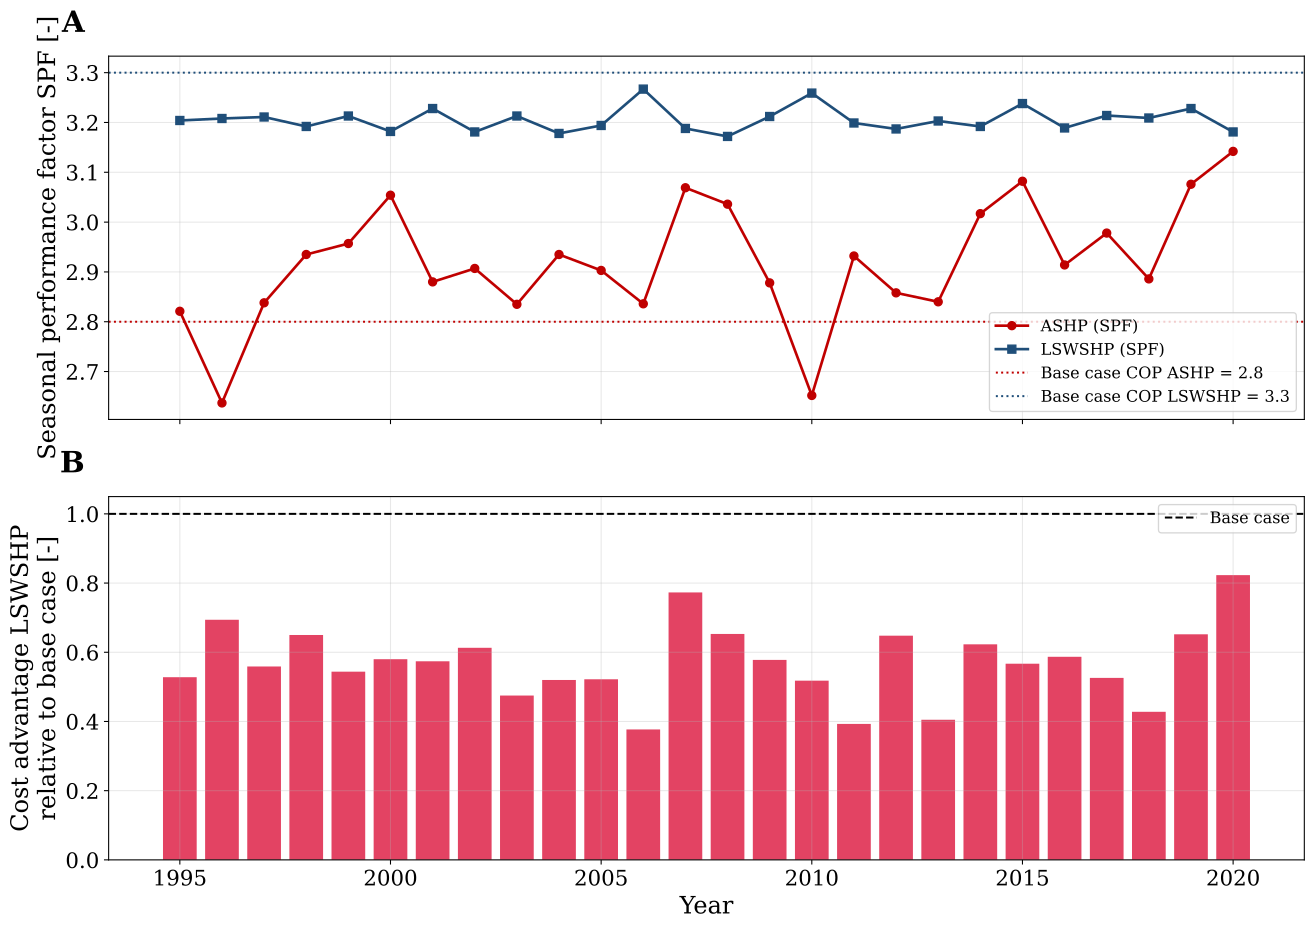

The file beside this chart, header and first rows:
Year, Mean_T_air_C, SPF_ASHP, SPF_LSWSHP, SPF_LSWSHP_incl_backup, Backup_share_pct, El_ASHP_GWh, El_LSWSHP_HP_GWh, El_backup_GWh, A_ASHP_MEUR, A_LSWSHP_MEUR, Advantage_MEUR, Advantage_base_MEUR, EI_factor
1995, 9.01, 2.821, 3.204, 1.847, 33.35, 24.03, 15.8, 25.32, 12.56, 9.033, 3.524, 6.67, 0.528
1996, 7.22, 2.637, 3.208, 1.983, 27.98, 25.71, 17.05, 21.24, 13.18, 8.552, 4.629, 6.671, 0.694
1997, 9.1, 2.838, 3.211, 1.916, 30.56, 23.89, 16.42, 23.21, 12.51, 8.779, 3.727, 6.67, 0.559
1998, 9.05, 2.935, 3.192, 2.213, 20.19, 23.1, 18.98, 15.33, 12.21, 7.876, 4.338, 6.67, 0.65
1999, 9.87, 2.957, 3.213, 1.993, 27.65, 22.93, 17.1, 21, 12.15, 8.518, 3.63, 6.67, 0.544
2000, 9.95, 3.054, 3.182, 2.164, 21.56, 22.2, 18.71, 16.37, 11.88, 8.008, 3.872, 6.67, 0.58
2001, 9.02, 2.88, 3.228, 1.985, 28.12, 23.54, 16.91, 21.35, 12.38, 8.547, 3.829, 6.67, 0.574
2002, 9.67, 2.907, 3.181, 2.094, 23.79, 23.32, 18.19, 18.06, 12.29, 8.206, 4.088, 6.67, 0.613
2003, 9.42, 2.835, 3.213, 1.767, 36.95, 23.91, 14.9, 28.06, 12.51, 9.346, 3.167, 6.67, 0.475
2004, 9.16, 2.935, 3.178, 1.926, 29.86, 23.1, 16.76, 22.67, 12.21, 8.745, 3.467, 6.67, 0.52
2005, 9.46, 2.903, 3.194, 1.903, 30.94, 23.35, 16.42, 23.49, 12.31, 8.828, 3.479, 6.67, 0.522
2006, 10.01, 2.836, 3.267, 1.623, 44.66, 23.91, 12.86, 33.91, 12.51, 9.994, 2.518, 6.671, 0.377
2007, 10.23, 3.069, 3.188, 2.783, 6.66, 22.09, 22.23, 5.06, 11.84, 6.681, 5.159, 6.67, 0.773
2008, 9.89, 3.036, 3.172, 2.334, 16.53, 22.33, 19.98, 12.55, 11.93, 7.573, 4.354, 6.67, 0.653
2009, 9.38, 2.878, 3.212, 1.991, 27.72, 23.55, 17.09, 21.05, 12.38, 8.525, 3.856, 6.67, 0.578
2010, 7.91, 2.652, 3.259, 1.692, 41.01, 25.57, 13.75, 31.14, 13.13, 9.674, 3.453, 6.671, 0.518
2011, 9.66, 2.932, 3.199, 1.708, 39.7, 23.12, 14.31, 30.15, 12.22, 9.601, 2.621, 6.67, 0.393
2012, 9.04, 2.858, 3.187, 2.125, 22.86, 23.72, 18.38, 17.36, 12.44, 8.119, 4.324, 6.67, 0.648
2013, 9.07, 2.84, 3.203, 1.665, 41.94, 23.87, 13.77, 31.85, 12.5, 9.797, 2.702, 6.671, 0.405
2014, 10.55, 3.017, 3.192, 2.232, 19.63, 22.47, 19.12, 14.9, 11.98, 7.827, 4.153, 6.67, 0.623
2015, 9.89, 3.082, 3.238, 2.159, 22.34, 22, 18.21, 16.96, 11.8, 8.022, 3.783, 6.67, 0.567
2016, 9.72, 2.914, 3.189, 2.045, 25.57, 23.27, 17.72, 19.42, 12.28, 8.356, 3.918, 6.67, 0.587
2017, 9.63, 2.978, 3.214, 1.975, 28.34, 22.77, 16.93, 21.52, 12.09, 8.579, 3.511, 6.67, 0.526
2018, 10.7, 2.886, 3.209, 1.731, 38.66, 23.49, 14.52, 29.35, 12.36, 9.5, 2.858, 6.67, 0.428
2019, 10.63, 3.076, 3.228, 2.377, 16.07, 22.04, 19.74, 12.21, 11.82, 7.474, 4.348, 6.67, 0.652
2020, 10.66, 3.142, 3.181, 3.137, 0.64, 21.58, 23.71, 0.485, 11.65, 6.157, 5.493, 6.67, 0.823
